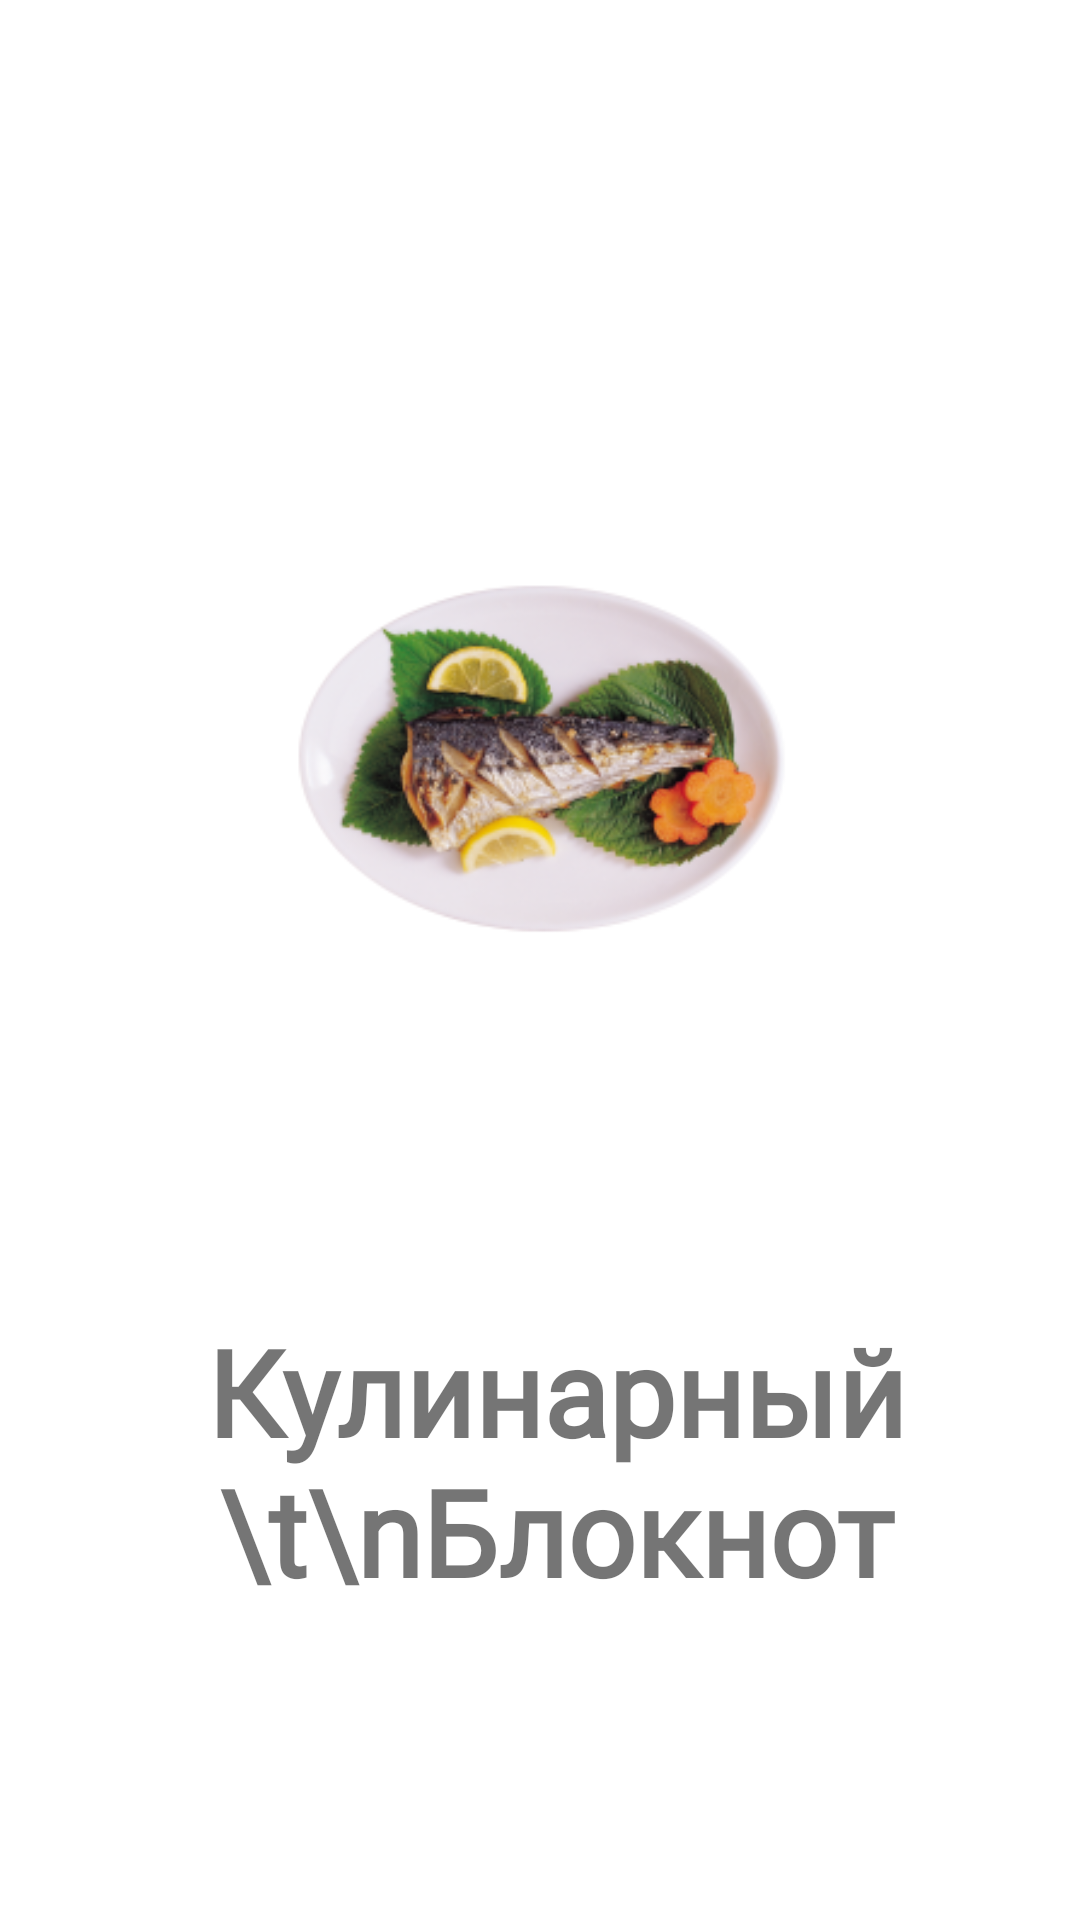

Reconstruct the res/layout file that produces this screen, plus the resources it refers to.
<!-- AndroidManifest.xml: application theme Theme.CookingNote -->
<!-- res/layout/activity_splash.xml -->
<?xml version="1.0" encoding="utf-8"?>
<androidx.constraintlayout.widget.ConstraintLayout xmlns:android="http://schemas.android.com/apk/res/android"
    xmlns:app="http://schemas.android.com/apk/res-auto"
    xmlns:tools="http://schemas.android.com/tools"
    android:layout_width="match_parent"
    android:layout_height="match_parent"
    android:background="@drawable/woodtexture"
    tools:context=".SplashActivity">

    <TextView
        android:id="@+id/textView"
        android:layout_width="wrap_content"
        android:layout_height="wrap_content"
        android:layout_marginTop="48dp"
        android:fontFamily="@font/dserasercyr1"
        android:gravity="center"
        android:text="Кулинарный \t\nБлокнот"
        android:textSize="40sp"
        android:textStyle="bold"
        app:layout_constraintEnd_toEndOf="@+id/imageView10"
        app:layout_constraintHorizontal_bias="0.45"
        app:layout_constraintStart_toStartOf="@+id/imageView10"
        app:layout_constraintTop_toBottomOf="@+id/imageView10" />

    <ImageView
        android:id="@+id/imageView10"
        android:layout_width="261dp"
        android:layout_height="273dp"
        android:layout_marginTop="116dp"
        app:layout_constraintEnd_toEndOf="parent"
        app:layout_constraintStart_toStartOf="parent"
        app:layout_constraintTop_toTopOf="parent"
        app:srcCompat="@mipmap/ic_launcher_foreground" />
</androidx.constraintlayout.widget.ConstraintLayout>
<!-- resources referenced by this layout -->
<resources>
  <!-- mipmap ic_launcher_foreground: png bitmap (mipmap-hdpi, 16810 bytes) -->
  <style name="Theme.CookingNote" parent="Theme.MaterialComponents.DayNight.NoActionBar">
          
          <item name="colorPrimary">@color/purple_500</item>
          <item name="colorPrimaryVariant">@color/purple_700</item>
          <item name="colorOnPrimary">@color/white</item>
          
          <item name="colorSecondary">@color/teal_200</item>
          <item name="colorSecondaryVariant">@color/teal_700</item>
          <item name="colorOnSecondary">@color/black</item>
          
          <item name="android:statusBarColor" tools:targetApi="l">?attr/colorPrimaryVariant</item>
          
      </style>
  <color name="purple_500">#FF6200EE</color>
  <color name="purple_700">#3A290E</color>
  <color name="white">#FFFFFFFF</color>
  <color name="teal_200">#FF03DAC5</color>
  <color name="teal_700">#FF018786</color>
  <color name="black">#FF000000</color>
</resources>
